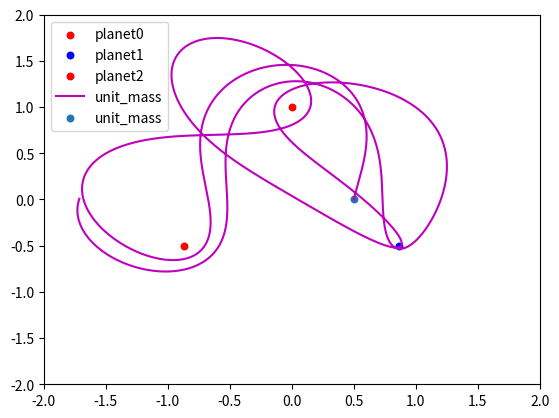

Python code for this plot:
import math
import random
from numpy.linalg import norm
import numpy as np
import scipy
from scipy.integrate import ode
import matplotlib.pyplot as plot


class Point:
    def __init__(self, x, y):
        self.x = x
        self.y = y


class Planets:
    def __init__(self, location, velocity, name):
        self.location = location
        self.velocity = velocity
        self.name = name



def calculate_acc(state, time, planet1, planet2, planet3):
    xt,yt, dxdt, dydt = state
    planets = [planet1,planet2,planet3]
    ddxddt = 0
    ddyddt = 0
    for body in planets:
        r = np.sqrt((body.location.x - xt) ** 2 + (body.location.y - yt) ** 2)
        tm = 1 / (r ** 3)
        ddxddt += tm * (body.location.x - xt)
        ddyddt += tm * (body.location.y - yt)

    f = [dxdt, dydt, ddxddt, ddyddt ]
    return f

def dr_dt(t, y, p1, p2, p3):
    """Integration of the governing vector differential equation.
    d2r_dt2 = -(mu/R^3)*r with d2r_dt2 and r as vecotrs.
    Initial position and velocity are given.
    y[0:1] = position components
    y[2:] = velocity components"""


    mu = 1

    rp1 = np.array([p1.location.x, p1.location.y])
    rp2 = np.array([p2.location.x, p2.location.y])
    rp3 = np.array([p3.location.x, p3.location.y])

    dy0 = y[2]
    dy1 = y[3]

    #print(y[0], y[1])

    r1 = np.sqrt((y[0] - p1.location.x) ** 2 + (y[1] - p1.location.y) ** 2)
    r2 = np.sqrt((y[0] - p2.location.x) ** 2 + (y[1] - p2.location.y) ** 2)
    r3 = np.sqrt((y[0] - p3.location.x) ** 2 + (y[1] - p3.location.y) ** 2)

    accx = -((mu / (r1 ** 3)) * (y[0] - p1.location.x)) - ((mu / (r2 ** 3)) * (y[0] - p2.location.x)) - ((mu / (r3 ** 3)) * (y[0] - p3.location.x))
    accy = -((mu / (r1 ** 3)) * (y[1] - p1.location.y)) - ((mu / (r2 ** 3)) * (y[1] - p2.location.y)) - ((mu / (r3 ** 3)) * (y[1] - p3.location.y))


    dy2 = accx
    dy3 = accy

    return [dy0, dy1, dy2, dy3]

def update_velocity(targetbody, time_step, acceleration):
    targetbody.velocity.x += acceleration.x * time_step
    targetbody.velocity.y += acceleration.y * time_step


def update_location(targetbody, time_step):
    targetbody.location.x += targetbody.velocity.x * time_step
    targetbody.location.y += targetbody.velocity.y * time_step


def run_simulation(planets):


    y0 = [0.5, 0, 1.8 * math.cos(80 * math.pi / 180), 1.8 * math.sin(80 * math.pi / 180) ]
    times = np.arange(0, 15,0.0001)
    sol = scipy.integrate.solve_ivp(dr_dt, [0, 15], y0, method='BDF', t_eval=times, args = (planets[0], planets[1], planets[2]), rtol = 1e-5, atol = 1e-4)    #plot.plot(values[:, 0], values[:, 1])
    #plot.show()

    return sol


def plot_output(bodies, motions, outfile=None):
    fig = plot.figure()
    colours = ['r', 'b', 'g', 'y', 'm', 'c']
    ax = fig.add_subplot(1, 1, 1)
    max_range = 0
    print(motions.y[0])
    for index, current_body in enumerate(bodies):
        plotx = bodies[index].location.x
        ploty = bodies[index].location.y
        plot.scatter(plotx, ploty, c=random.choice(colours), label="planet"+str(index),
                         s=22)
    ax.plot(motions.y[0], motions.y[1], c=random.choice(colours),
            label="unit_mass")
    plot.scatter(0.5, 0, label="unit_mass", s=22)

    ax.set_xlim([-2, 2])
    ax.set_ylim([-2, 2])
    ax.legend()

    if outfile:
        plot.savefig(outfile)
    else:
        plot.show()


unit_mass = {"location": Point(0.5, 0),
             "velocity": Point(1.8 * math.cos(80 * math.pi / 180), 1.8 * math.sin(80 * math.pi / 180))}
Planet1 = {"location": Point(0, 1), "velocity": Point(0, 0)}
Planet2 = {"location": Point(1 * math.cos(-30 * math.pi / 180), 1 * math.sin(-30 * math.pi / 180)),
           "velocity": Point(0, 0)}
Planet3 = {"location": Point(1 * math.cos(150 * math.pi / 180), 1 * math.sin(-150 * math.pi / 180)),
           "velocity": Point(0, 0)}


if __name__ == "__main__":
    # build list of planets in the simulation, or create your own
    planets = (
        Planets(location=Planet1["location"], velocity=Planet1["velocity"], name="Planet1"),
        Planets(location=Planet2["location"], velocity=Planet2["velocity"], name="Planet2"),
        Planets(location=Planet3["location"], velocity=Planet3["velocity"], name="Planet3"),
    )

    planet1 = [
        Planets(location=Planet1["location"], velocity=Planet1["velocity"], name="Planet1"),
        Planets(location=Planet2["location"], velocity=Planet2["velocity"], name="Planet2"),
        Planets(location=Planet3["location"], velocity=Planet3["velocity"], name="Planet3"),
    ]

    targetbody = Planets(location=unit_mass["location"], velocity=unit_mass["velocity"], name="unit_mass")
    motions = run_simulation(planets)
    plot_output(planet1,motions)
